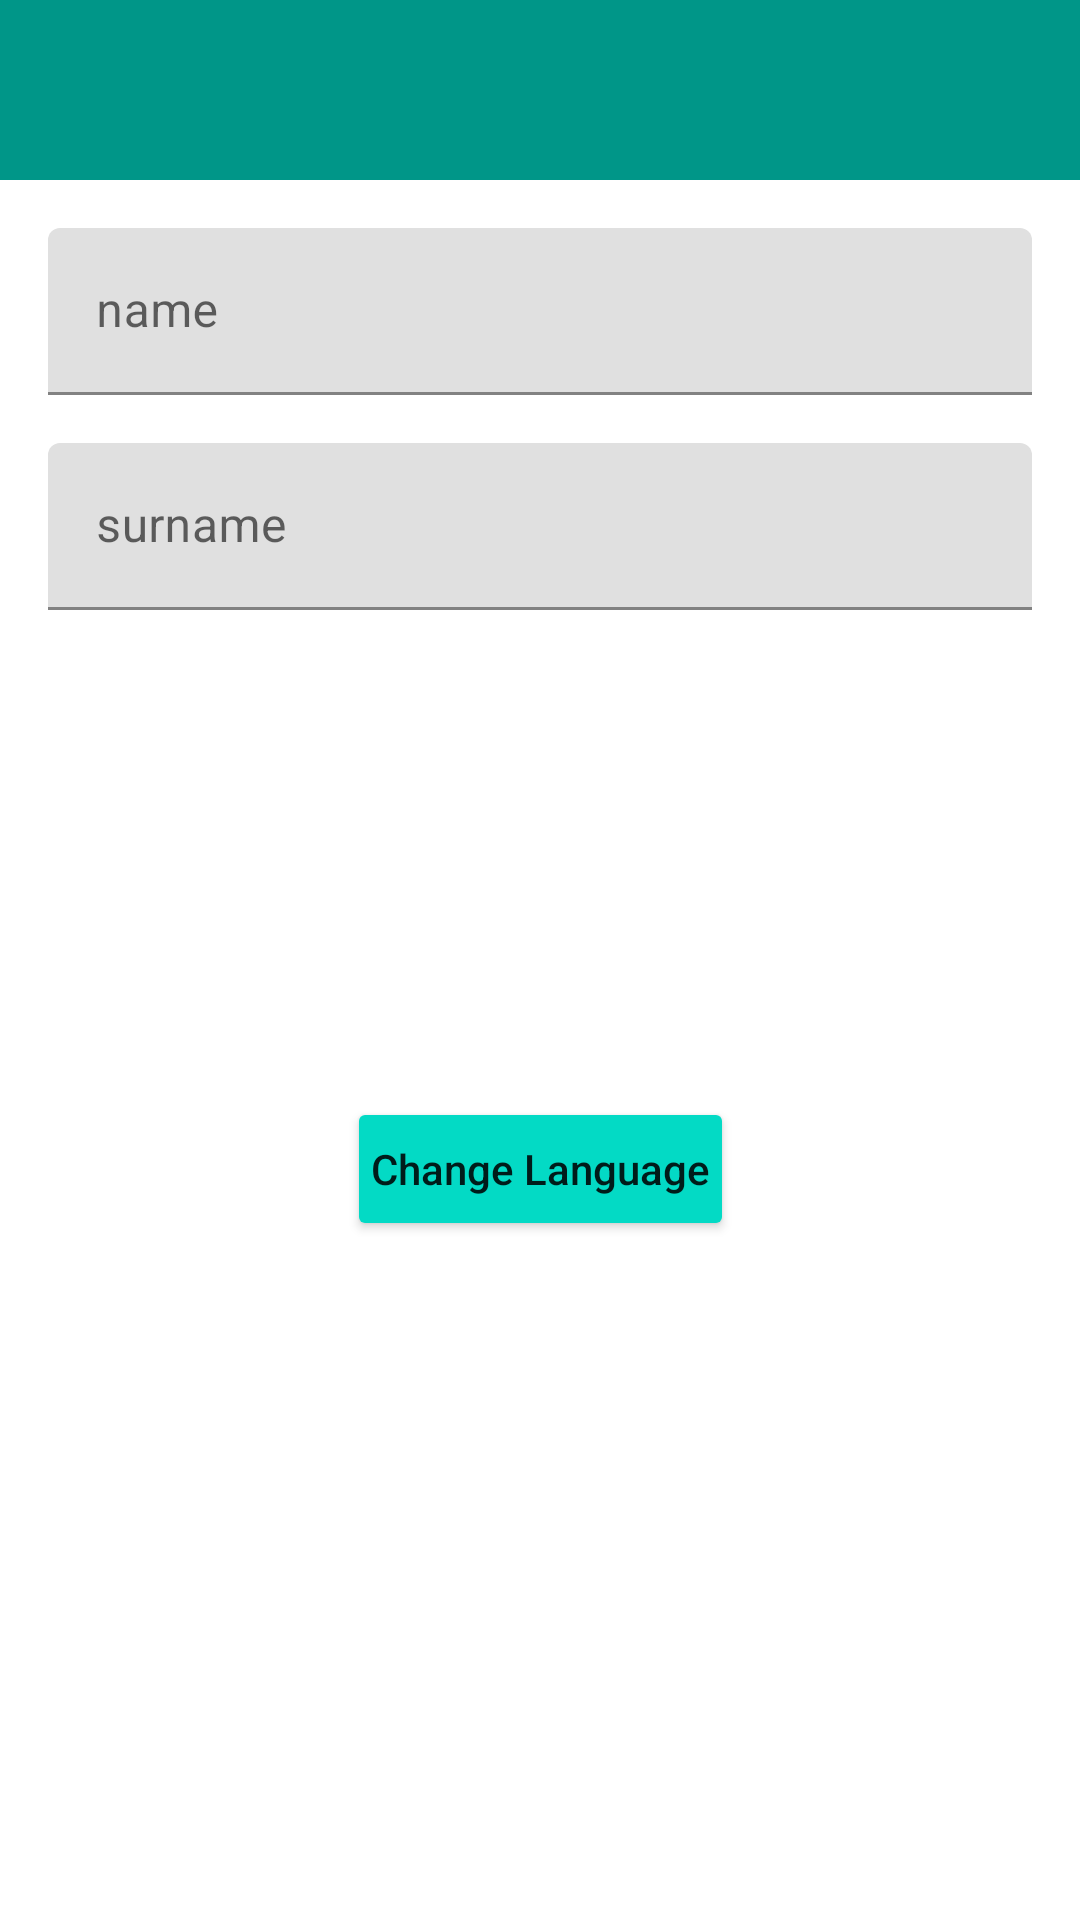

The Android layout XML behind this screen, and the referenced resources:
<!-- AndroidManifest.xml: application theme Theme.RoomDataBase -->
<!-- res/layout/activity_search.xml -->
<?xml version="1.0" encoding="utf-8"?>
<androidx.constraintlayout.widget.ConstraintLayout xmlns:android="http://schemas.android.com/apk/res/android"
    xmlns:app="http://schemas.android.com/apk/res-auto"
    xmlns:tools="http://schemas.android.com/tools"
    android:layout_width="match_parent"
    android:layout_height="match_parent"
    tools:context=".AddStudentActivity">


    <Button
        android:id="@+id/btn_change"
        android:layout_width="wrap_content"
        android:layout_height="wrap_content"
        android:text="Change Language"
        android:padding="8dp"
        android:textAllCaps="false"
        android:backgroundTint="@color/teal_200"
        app:layout_constraintBottom_toTopOf="@+id/btn_add"
        app:layout_constraintEnd_toEndOf="parent"
        app:layout_constraintStart_toStartOf="parent"
        app:layout_constraintTop_toBottomOf="@+id/l_surname" />

    <View
        android:id="@+id/bg_bar"
        android:layout_width="match_parent"
        android:layout_height="60dp"
        android:background="#009688"
        app:layout_constraintTop_toTopOf="parent"/>


    <ImageView
        android:id="@+id/iv_back"
        android:layout_width="48dp"
        android:layout_height="48dp"
        android:padding="8dp"
        android:layout_margin="8dp"
        android:background="@android:color/transparent"
        android:src="@drawable/ic_back"
        app:tint="@color/white"
        app:layout_constraintStart_toStartOf="@id/bg_bar"
        app:layout_constraintTop_toTopOf="@id/bg_bar"
        app:layout_constraintBottom_toBottomOf="@id/bg_bar"
        />



    <com.google.android.material.textfield.TextInputLayout
        android:id="@+id/l_name"
        app:layout_constraintTop_toBottomOf="@id/bg_bar"
        android:layout_marginHorizontal="16dp"
        android:layout_marginTop="16dp"
        android:hint="@string/Name"
        style="@style/ThemeOverlay.Material3.AutoCompleteTextView.OutlinedBox.Dense"
        android:layout_width="match_parent"
        android:layout_height="wrap_content">

        <com.google.android.material.textfield.TextInputEditText
            android:id="@+id/et_name"
            android:layout_width="match_parent"
            android:layout_height="wrap_content"/>
    </com.google.android.material.textfield.TextInputLayout>


    <com.google.android.material.textfield.TextInputLayout
        android:id="@+id/l_surname"
        style="@style/ThemeOverlay.Material3.AutoCompleteTextView.OutlinedBox.Dense"
        android:layout_width="0dp"
        android:layout_height="wrap_content"
        android:layout_marginTop="16dp"
        android:hint="@string/Surname"
        app:layout_constraintEnd_toEndOf="@+id/l_name"
        app:layout_constraintStart_toStartOf="@id/l_name"
        app:layout_constraintTop_toBottomOf="@id/l_name">

        <com.google.android.material.textfield.TextInputEditText
            android:id="@+id/et_surname"
            android:layout_width="match_parent"
            android:layout_height="wrap_content" />
    </com.google.android.material.textfield.TextInputLayout>


    <androidx.appcompat.widget.AppCompatButton
        android:id="@+id/btn_add"
        android:layout_width="0dp"
        android:layout_height="wrap_content"
        android:layout_marginBottom="16dp"
        android:text="@string/Add"
        android:backgroundTint="#009688"
        android:textColor="@color/white"
        android:background="@drawable/bg_rect_8"
        app:layout_constraintStart_toStartOf="@id/l_name"
        app:layout_constraintEnd_toEndOf="@id/l_name"
        app:layout_constraintBottom_toBottomOf="parent"/>




</androidx.constraintlayout.widget.ConstraintLayout>
<!-- resources referenced by this layout -->
<resources>
  <string name="Add">add</string>
  <string name="Name">name</string>
  <string name="Surname">surname</string>
  <style name="Theme.RoomDataBase" parent="Theme.MaterialComponents.DayNight.NoActionBar">
          
          <item name="colorPrimary">@color/purple_500</item>
          <item name="colorPrimaryVariant">@color/purple_700</item>
          <item name="colorOnPrimary">@color/white</item>
          
          <item name="colorSecondary">@color/teal_200</item>
          <item name="colorSecondaryVariant">@color/teal_700</item>
          <item name="colorOnSecondary">@color/black</item>
          
          <item name="android:statusBarColor">?attr/colorPrimaryVariant</item>
          <item name="android:windowFullscreen">true</item>
          
      </style>
  <!-- not gathered from this repository: default colours our renderer supplied (Android Studio template values) -->
  <color name="purple_500">#FF6200EE</color>
  <color name="purple_700">#FF3700B3</color>
  <color name="teal_200">#FF03DAC5</color>
  <color name="teal_700">#FF018786</color>
  <color name="black">#FF000000</color>
  <color name="white">#FFFFFFFF</color>
</resources>
